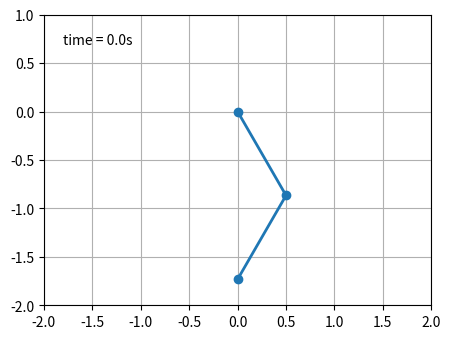

This figure's Python source:
import matplotlib.pyplot as plt
import numpy as np
from numpy import cos, sin
import matplotlib.animation as animation

G = 9.8  # acceleration due to gravity, in m/s^2
L1 = 1.0  # length of pendulum 1 in m
L2 = 1.0  # length of pendulum 2 in m
L = L1 + L2  # maximal length of the combined pendulum
M1 = 1.0  # mass of pendulum 1 in kg
M2 = 1.0  # mass of pendulum 2 in kg
t_stop = 6  # how many seconds to simulate
history_len = 500  # how many trajectory points to display


def derivs(t, state):
    dydx = np.zeros_like(state)

    dydx[0] = state[1]

    delta = state[2] - state[0]
    den1 = (M1+M2) * L1 - M2 * L1 * cos(delta) * cos(delta)
    dydx[1] = ((M2 * L1 * state[1] * state[1] * sin(delta) * cos(delta)
                + M2 * G * sin(state[2]) * cos(delta)
                + M2 * L2 * state[3] * state[3] * sin(delta)
                - (M1+M2) * G * sin(state[0]))
               / den1)

    dydx[2] = state[3]

    den2 = (L2/L1) * den1
    dydx[3] = ((- M2 * L2 * state[3] * state[3] * sin(delta) * cos(delta)
                + (M1+M2) * G * sin(state[0]) * cos(delta)
                - (M1+M2) * L1 * state[1] * state[1] * sin(delta)
                - (M1+M2) * G * sin(state[2]))
               / den2)

    return dydx

# create a time array from 0..t_stop sampled at 0.02 second steps
dt = 0.01
t = np.arange(0, t_stop, dt)

# th1 and th2 are the initial angles (degrees)
# w10 and w20 are the initial angular velocities (degrees per second)
th1 = 30.0
w1 = 0.0
th2 = -30.0
w2 = 0.0

# initial state
state = np.radians([th1, w1, th2, w2])

# integrate the ODE using Euler's method
y = np.empty((len(t), 4))
y[0] = state
for i in range(1, len(t)):
    y[i] = y[i - 1] + derivs(t[i - 1], y[i - 1]) * dt

# A more accurate estimate could be obtained e.g. using scipy:
#
#   y = scipy.integrate.solve_ivp(derivs, t[[0, -1]], state, t_eval=t).y.T

x1 = L1*sin(y[:, 0])
y1 = -L1*cos(y[:, 0])

x2 = L2*sin(y[:, 2]) + x1
y2 = -L2*cos(y[:, 2]) + y1

fig = plt.figure(figsize=(5, 4))
ax = fig.add_subplot(autoscale_on=False, xlim=(-L, L), ylim=(-L, 1.))
ax.set_aspect('equal')
ax.grid()

line, = ax.plot([], [], 'o-', lw=2)
trace, = ax.plot([], [], '.-', lw=1, ms=2)
time_template = 'time = %.1fs'
time_text = ax.text(0.05, 0.9, '', transform=ax.transAxes)


def animate(i):
    thisx = [0, x1[i], x2[i]]
    thisy = [0, y1[i], y2[i]]

    history_x = x2[:i]
    history_y = y2[:i]

    line.set_data(thisx, thisy)
    trace.set_data(history_x, history_y)
    time_text.set_text(time_template % (i*dt))
    return line, trace, time_text


ani = animation.FuncAnimation(
    fig, animate, len(y), interval=dt*1000, blit=True)
plt.show()